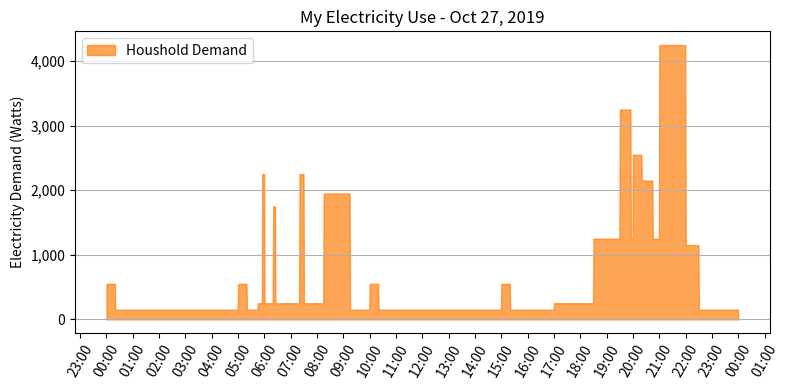

Write the Python code that produced this figure. (Note: this script raises an exception after producing the figure.)
import numpy as np
import pandas as pd

from datetime import datetime, timedelta

import matplotlib
import matplotlib.pyplot as plt
import matplotlib.dates as mdates




def zero_demand_by_minutes(start_dt, end_dt):

    start = datetime.strptime(start_dt, '%Y%m%dT%H:%MZ')
    end = datetime.strptime(end_dt, '%Y%m%dT%H:%MZ')
    time_tup = np.array([start,], dtype='datetime64')
    
    prev_time = start
    while time_tup[-1] < end:
        time_tup = np.append(time_tup, prev_time + timedelta(minutes=1))
        prev_time = prev_time + timedelta(minutes=1)
        #print(time_tup)
    
    zeros = np.zeros(len(time_tup))
    
    #df = pd.DataFrame({'date_time':time_tup, 'demand (watts)':zeros}, index='date_time')
    df = pd.DataFrame({'demand (watts)':zeros}, index=time_tup)
    
    return df


# duration in minutes
def add_demand(df, start_dt, duration, wattage):
    
    start = datetime.strptime(start_dt, '%Y%m%dT%H:%MZ')
    assert(start >= df.index[0] and start <= df.index[-1])    
    
    for i in range(duration):
        df.loc[start+timedelta(minutes=i)] += wattage
    
    return df

def plot_demand(df, title, save_name):
    plt.close()
    fig, ax = plt.subplots(figsize=(8,4))
    #matplotlib.rcParams.update({'font.size': 16})

    ax.set_ylabel('Electricity Demand (Watts)')
    ax.yaxis.set_major_formatter(matplotlib.ticker.StrMethodFormatter('{x:,.0f}'))
    plt.title(title)

    #ax.plot(df)
    ax.fill_between(df.index, 0, df['demand (watts)'], color='C1', label='Houshold Demand', alpha=0.7)
    
    ax.xaxis.set_major_locator(mdates.HourLocator())
    ax.xaxis.set_major_formatter(mdates.DateFormatter('%H:%M'))#'%Y-%m-%d'))
    plt.setp( ax.xaxis.get_majorticklabels(), rotation=60 )
    #ax.xaxis.set_minor_locator(mdates.DayLocator())

    plt.legend(loc='upper left')
    
    plt.tight_layout()
    plt.grid(axis='y')
    plt.savefig(f"/Users/<user>/blog_plots/vre/{save_name}")
    
    return

    
    
def add_demands(df):
    
    full_day = 60*24
    df = add_demand(df, '20191027T00:00Z', full_day, 150) # vampire
    df = add_demand(df, '20191027T05:45Z', 150, 100) # lights
    df = add_demand(df, '20191027T05:55Z', 5, 2000) # coffee
    df = add_demand(df, '20191027T06:20Z', 5, 1500) # hair dryer
    df = add_demand(df, '20191027T07:20Z', 10, 2000) # eggs
    df = add_demand(df, '20191027T08:15Z', 60, 1800) # dish washer
    
    df = add_demand(df, '20191027T17:00Z', 300, 100) # lights
    df = add_demand(df, '20191027T20:00Z', 45, 900) # laundry
    df = add_demand(df, '20191027T21:00Z', 60, 3000) # cloths dryer
    
    for i in range(0, 24, 5): # compress every 5 hours
        df = add_demand(df, f'20191027T{i}:00Z', 20, 400) # refrigerator compressor
    
    df = add_demand(df, '20191027T18:30Z', 4*60, 1000) # PHEV, 9kWh battery, it takes about 9 hrs to charge
    df = add_demand(df, '20191027T19:30Z', 25, 2000) # dinner
    
    
    return df


def print_integral(df):
    
    tot = 0
    for idx in df.index:
        tot += df.loc[idx]
    print(f"Total integrated energy use: {tot/1000./60} kWh") # / 1000 for kW, /60 b/c this sampled every minute
        
df = zero_demand_by_minutes('20191027T00:00Z', '20191028T00:00Z')
df = add_demands(df)
print_integral(df)
#df

plot_demand(df, 'My Electricity Use - Oct 27, 2019', 'my_electricity_use.png')
plot_demand(df, 'My Electricity Use - Oct 27, 2019', 'my_electricity_use.pdf')

    
    

